The GitHub repository luizcarlosjj/Agrovision contains a labelled image folder "dataset" with 4 categories: frog eye, healthy, soybean leaf, target spot. Examples follow, each with its label.

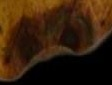
Label: target spot

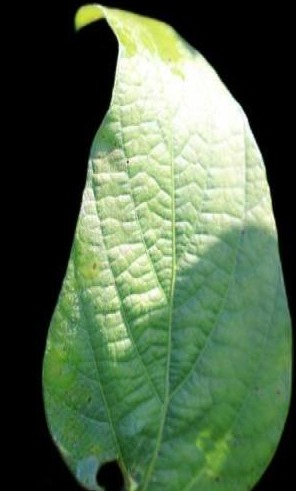
Label: healthy

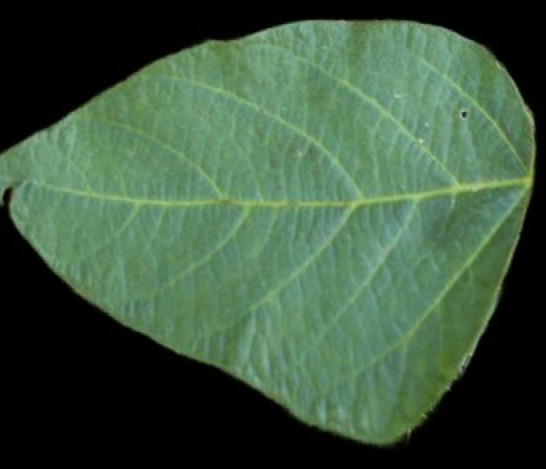
Label: healthy

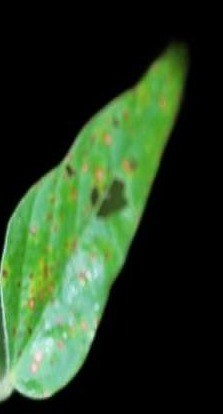
Label: soybean leaf

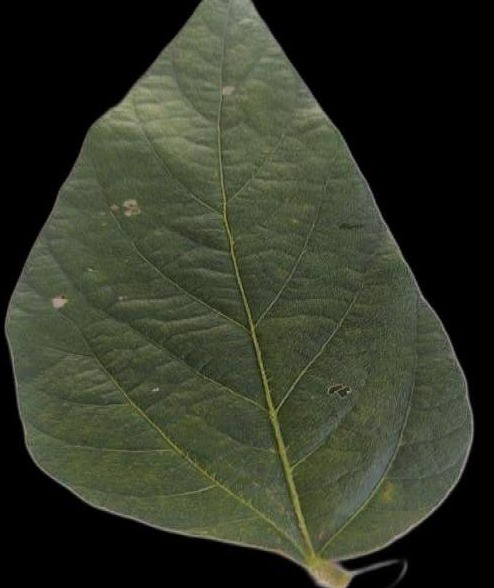
Label: healthy

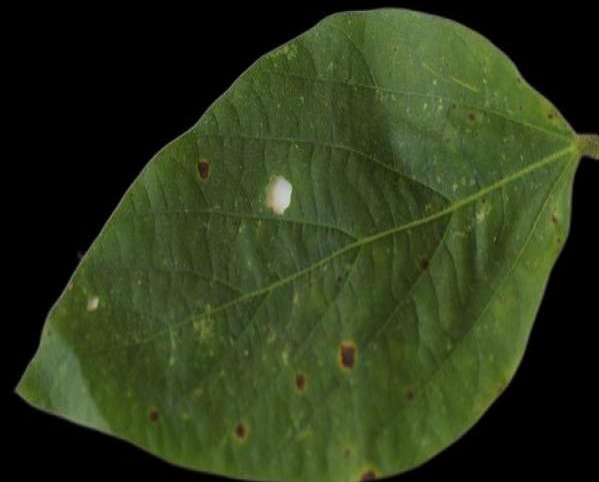
Label: soybean leaf
